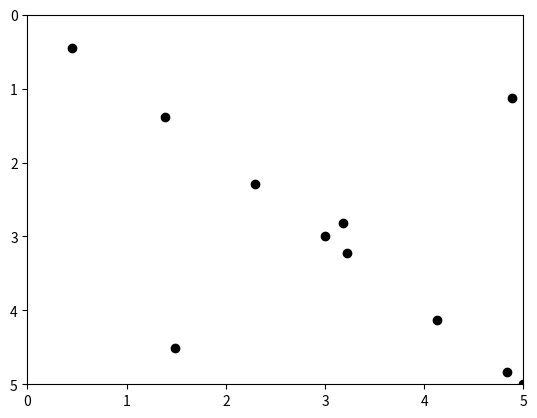

This figure's Python source:
import matplotlib.pyplot as plt

ROOM_H = 5
ROOM_W = 5

pts = [(3, 3),
(4.83848, 4.83848),
(6.67696, 6.67696),
(8.51543, 8.51543),
(9.64609, 9.64609),
(7.80761, 7.80761),
(5.96913, 5.96913),
(4.13066, 4.13066),
(2.29218, 2.29218),
(0.453701, 0.453701),
(1.38478, 1.38478),
(3.22325, 3.22325),
(5.06173, 5.06173),
(6.90021, 6.90021),
(8.73869, 8.73869),
(7, 7),
(5.30294, 8.69706),
(3.60589, 9.60589),
(1.90883, 7.90883),
(0.211775, 6.21177),
(1.48528, 4.51472),
(3.18234, 2.81766),
(4.87939, 1.12061),
(6.57645, 0.57645),
(8.27351, 2.27351),
(9.97056, 3.97056),
(8.33238, 5.66762),
(6.63532, 7.36468),
(4.93827, 9.06173),
(3.24121, 9.24121),
(5, 5),
(2.83342, 5.38203),
(0.666846, 5.76405),
(1.49973, 6.14608),
(3.66631, 6.5281),
(5.83289, 6.91013),
(7.99946, 7.29216),
(9.83396, 7.67418),
(7.66738, 8.05621),
(5.50081, 8.43823),
(3.33423, 8.82026),
(1.16765, 9.20229),
(0.998925, 9.58431),
(3.1655, 9.96634),
(5.33208, 9.65164),
]

x = [i[0] for i in pts]
y = [i[1] for i in pts]

for i, j in zip(x, y):
    plt.ylim([ROOM_H , 0])
    plt.xlim([0, ROOM_W])
    plt.scatter(i, j, c="black")
    plt.pause(0.2)

# plt.scatter(x, y)
plt.show()